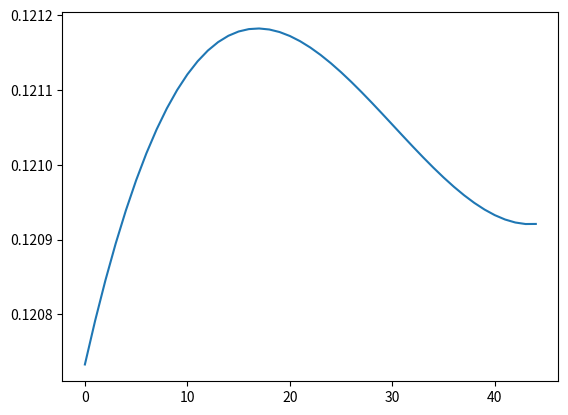

Python code for this plot:
# -*- coding: utf-8 -*-
"""
Created on Sat Dec 19 15:08:54 2020

[redacted]
"""

import numpy as np

def AgeLogPolyToGrowthRates(coefs, age_min, age_max):
    """
    The deterministic component of permanent income is often expressed as a
    log-polynomial of age. In HARK, this part of the income process is
    expressed in a sequence of growth factors 'PermGroFac'.
    
    This function computes growth factors from the coefficients of a
    log-polynomial specification
    
    The form of the polynomial is assumed to be
    alpha_0 + age/10 * alpha_1 + age^2/100 * alpha_2 + ... + (age/10)^n * alpha_n
    Be sure to adjust the coefficients accordingly.
    
    Parameters
    ----------
    coefs : numpy array or list of floats
        Coefficients of the income log-polynomial, in ascending degree order
        (starting with the constant).
    age_min : int
        Starting age at which the polynomial applies.
    age_max : int
        Final age at which the polynomial applies.

    Returns
    -------
    GrowthFac : [float]
        List of growth factors that replicate the polynomial.
    
    Y0 : float
        Initial level of income
    """
    # Figure out the degree of the polynomial
    deg = len(coefs) - 1
    
    # Create age matrices
    age_10 = np.arange(age_min, age_max + 1).reshape(age_max - age_min +1,1)/10
    age_mat = np.hstack(list(map(lambda n: age_10**n, range(deg+1))))
    
    # Fing the value of the polynomial
    lnYDet = np.dot(age_mat, np.array(coefs))
    
    # Find the starting level
    Y0 = np.exp(lnYDet[0])
    
    # Compute growth factors
    GrowthFac = np.exp(np.diff(lnYDet))
    # The last growth factor is nan: we do not know lnYDet(age_max+1)
    GrowthFac = np.append(GrowthFac, np.nan)
    
    return GrowthFac.tolist(), Y0
    
def findProfile(GroFacs, Y0):
    
    factors = np.array([Y0] + GroFacs[:-1])
    Y = np.cumprod(factors)
    
    return Y
    

CGM_income = {
    'NoHS'    : {'Poly': [-2.1361, 0.1684/10, -0.0353/10, 0.0023/10],
                        'ReplRate': 0.8898},
    
    'HS'      : {'Poly': [-2.1700, 0.1682/10, -0.0323/10, 0.0020/10],
                 'ReplRate': 0.6821},

    'College' : {'Poly': [-4.3148, 0.3194/10, -0.0577/10, 0.0033/10],
                 'ReplRate': 0.9389}
}

PermGroFac, Y0 = AgeLogPolyToGrowthRates(CGM_income['NoHS']['Poly'], 21,65)
Y = findProfile(PermGroFac, Y0)

import matplotlib.pyplot as plt

plt.plot(Y)

findProfile(PermGroFac, Y0)